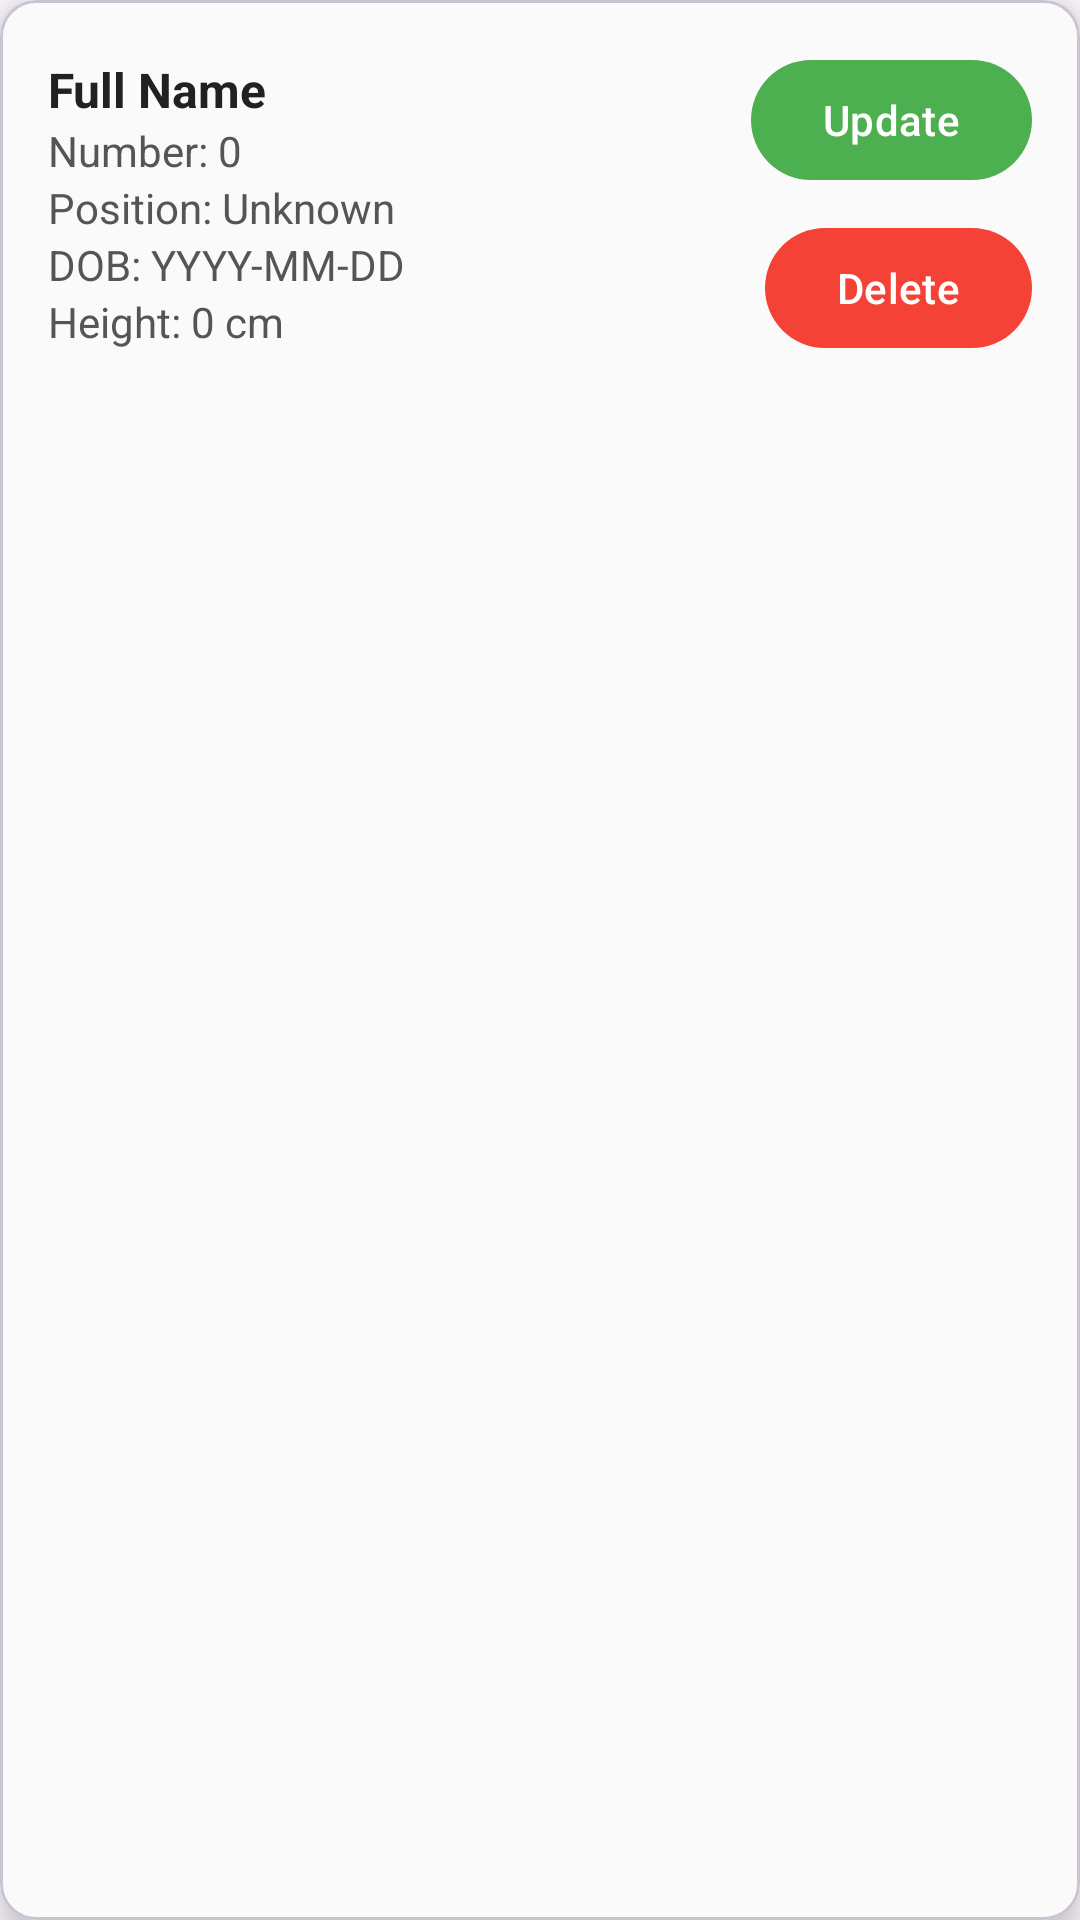

The Android layout XML behind this screen, and the referenced resources:
<!-- AndroidManifest.xml: application theme Theme.NetBallApp -->
<!-- res/layout/player_row.xml -->
<com.google.android.material.card.MaterialCardView
    xmlns:android="http://schemas.android.com/apk/res/android"
    xmlns:app="http://schemas.android.com/apk/res-auto"
    android:layout_width="match_parent"
    android:layout_height="wrap_content"
    android:layout_margin="8dp"
    app:cardCornerRadius="12dp"
    app:cardElevation="6dp"
    app:cardBackgroundColor="#FAFAFA">

    <LinearLayout
        android:layout_width="match_parent"
        android:layout_height="wrap_content"
        android:orientation="horizontal"
        android:padding="16dp"
        android:gravity="center_vertical">

        <LinearLayout
            android:layout_width="0dp"
            android:layout_height="wrap_content"
            android:orientation="vertical"
            android:layout_weight="1">

            <TextView
                android:id="@+id/txtFullName"
                android:layout_width="wrap_content"
                android:layout_height="wrap_content"
                android:text="Full Name"
                android:textSize="16sp"
                android:textStyle="bold"
                android:textColor="#212121"/>

            <TextView
                android:id="@+id/txtPlayerNumber"
                android:layout_width="wrap_content"
                android:layout_height="wrap_content"
                android:text="Number: 0"
                android:textSize="14sp"
                android:textColor="#555555"/>

            <TextView
                android:id="@+id/txtPlayerPosition"
                android:layout_width="wrap_content"
                android:layout_height="wrap_content"
                android:text="Position: Unknown"
                android:textSize="14sp"
                android:textColor="#555555"/>

            <TextView
                android:id="@+id/txtPlayerDOB"
                android:layout_width="wrap_content"
                android:layout_height="wrap_content"
                android:text="DOB: YYYY-MM-DD"
                android:textSize="14sp"
                android:textColor="#555555"/>

            <TextView
                android:id="@+id/txtPlayerHeight"
                android:layout_width="wrap_content"
                android:layout_height="wrap_content"
                android:text="Height: 0 cm"
                android:textSize="14sp"
                android:textColor="#555555"/>

        </LinearLayout>

        <LinearLayout
            android:layout_width="wrap_content"
            android:layout_height="wrap_content"
            android:orientation="vertical"
            android:gravity="end"
            android:layout_marginStart="8dp">

            <com.google.android.material.button.MaterialButton
                android:id="@+id/btnUpdate"
                android:layout_width="wrap_content"
                android:layout_height="wrap_content"
                android:text="Update"
                android:textColor="#FFFFFF"
                app:backgroundTint="#4CAF50"/>

            <com.google.android.material.button.MaterialButton
                android:id="@+id/btnDelete"
                android:layout_width="wrap_content"
                android:layout_height="wrap_content"
                android:text="Delete"
                android:layout_marginTop="8dp"
                android:textColor="#FFFFFF"
                app:backgroundTint="#F44336"/>
        </LinearLayout>

    </LinearLayout>
</com.google.android.material.card.MaterialCardView>
<!-- resources referenced by this layout -->
<resources>
  <style name="Theme.NetBallApp" parent="Base.Theme.NetBallApp" />
  <style name="Base.Theme.NetBallApp" parent="Theme.Material3.Light.NoActionBar">
      </style>
</resources>
